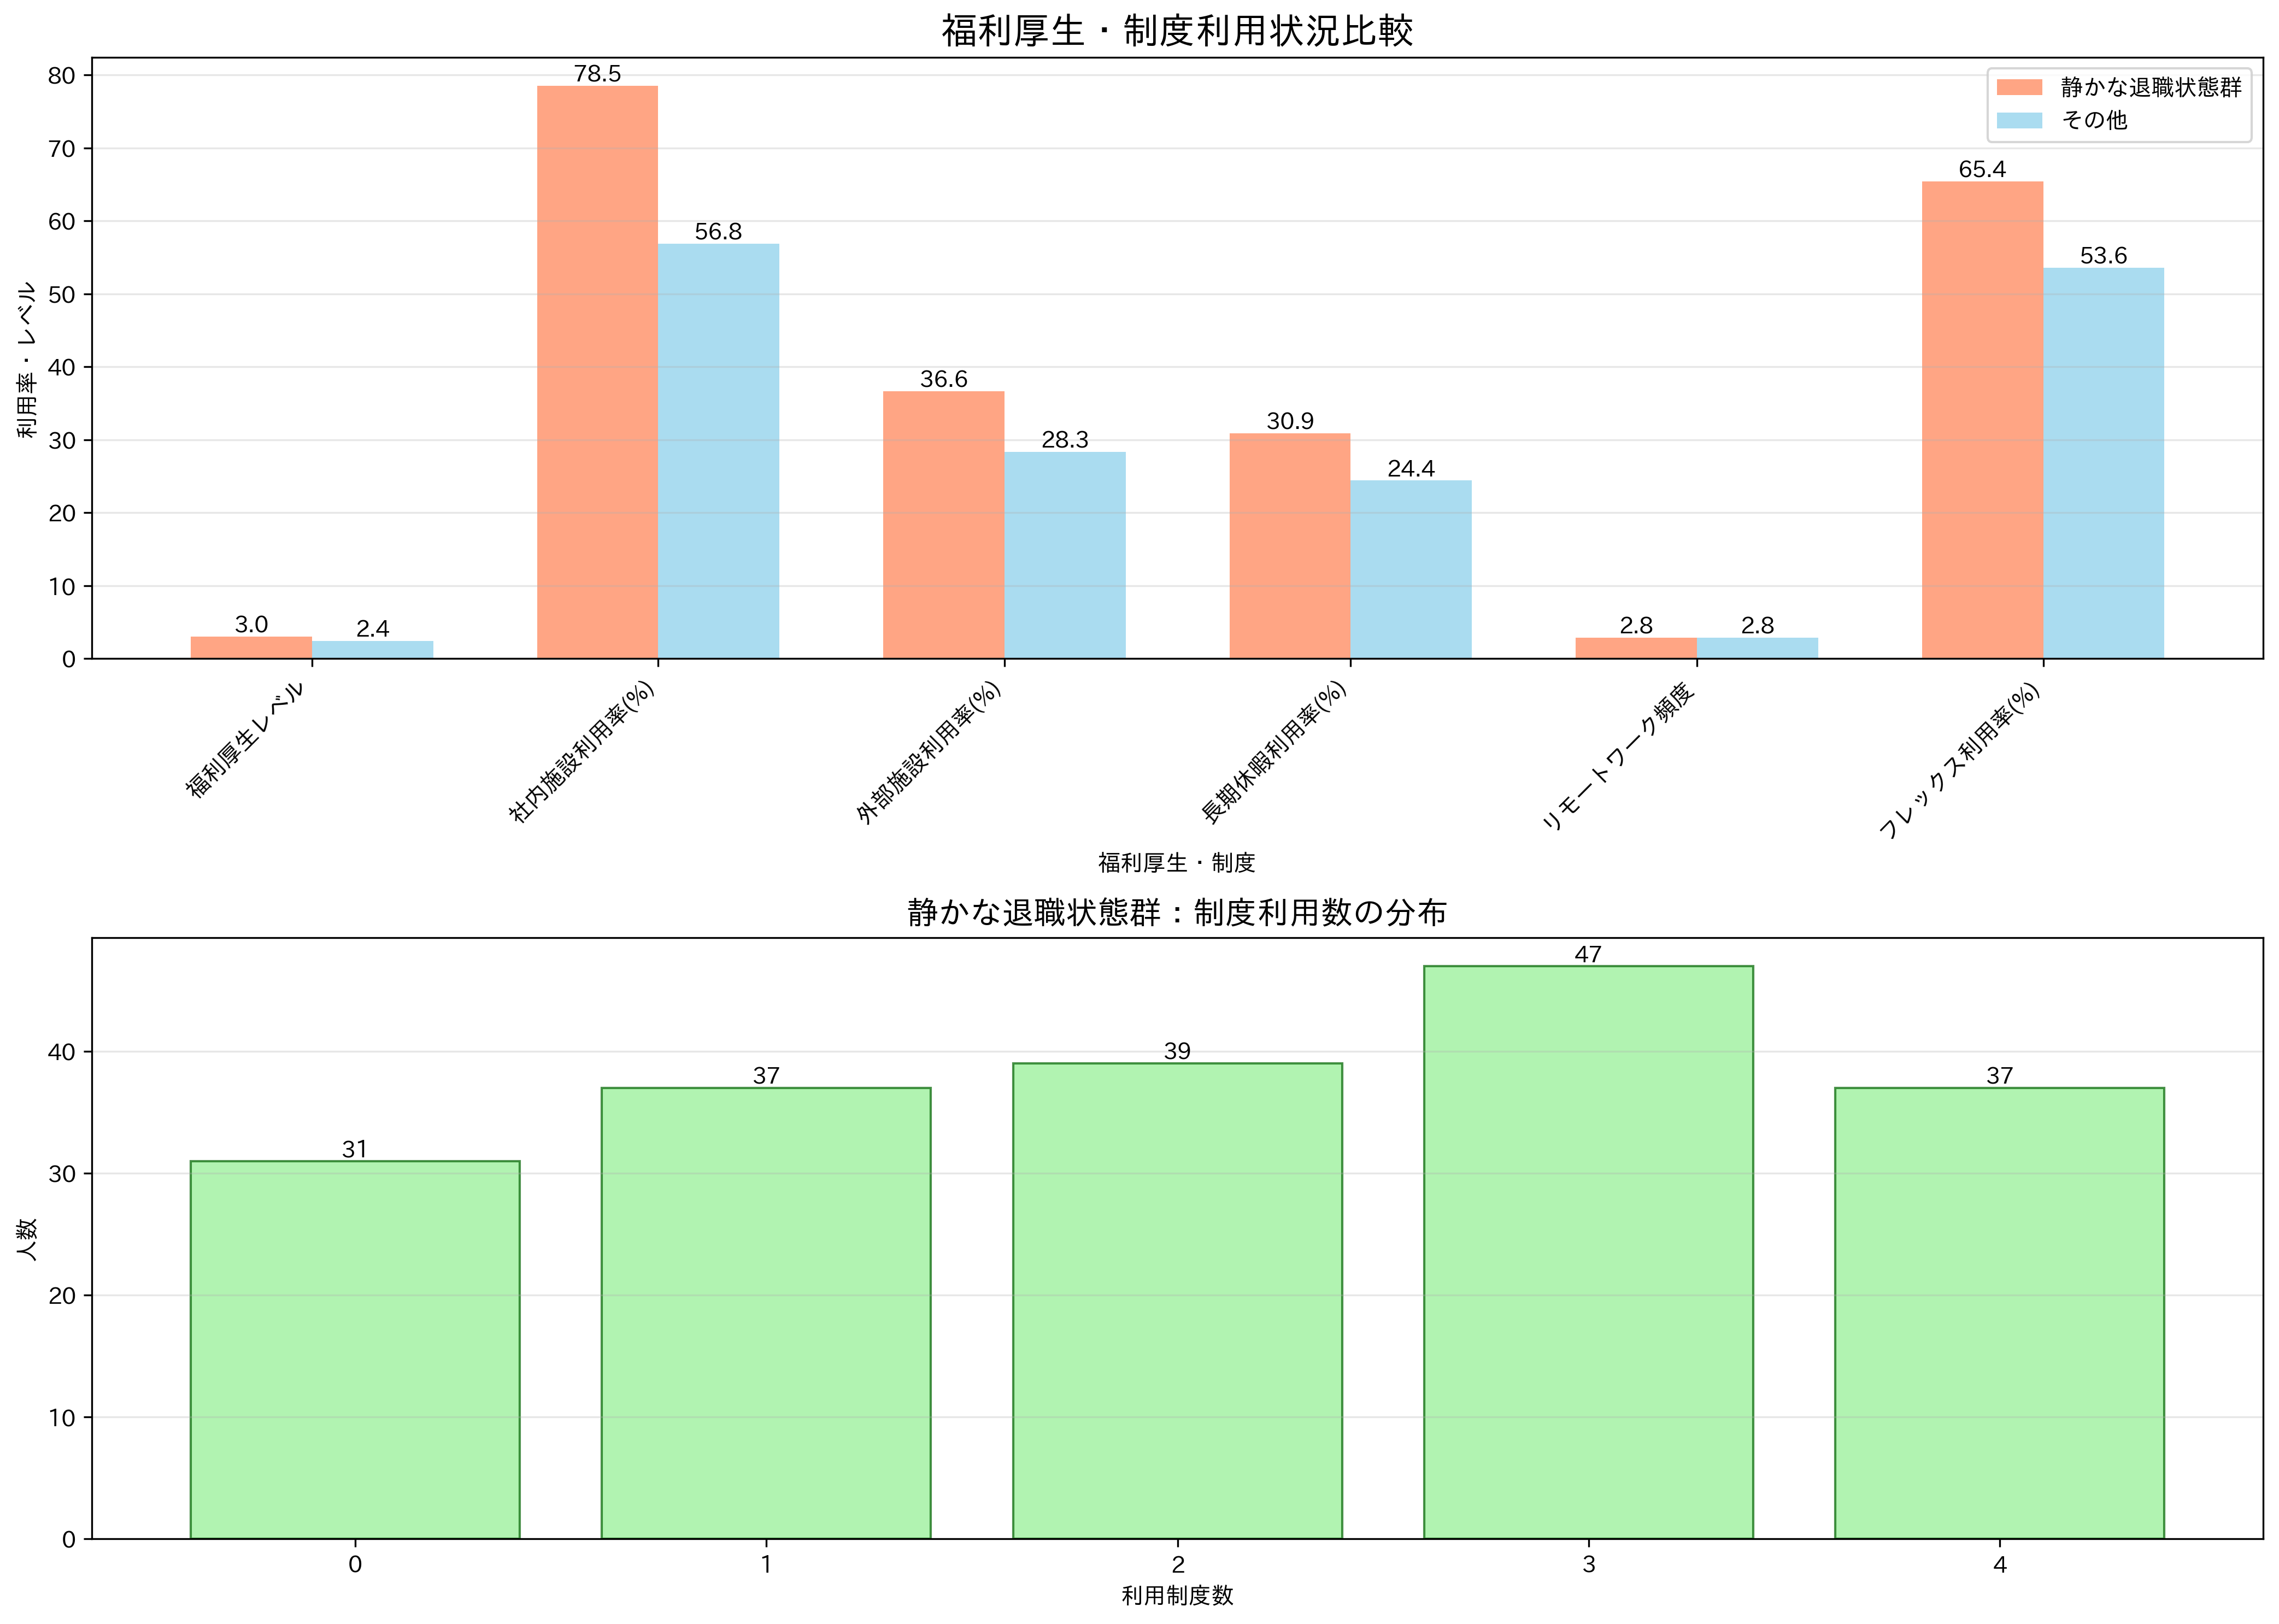

The script that saved this image:
#!/usr/bin/env python3
"""
Quiet Quitting「静かな退職状態」群の福利厚生・制度利用率分析
GCI最終課題 - 機械学習による事業提案
"""

import pandas as pd
import numpy as np
import matplotlib.pyplot as plt
import seaborn as sns
import japanize_matplotlib
from datetime import datetime

def load_and_prepare_data():
    """データを読み込み、前処理を行う"""
    df = pd.read_csv('data/data.csv')
    
    # Attritionを数値に変換
    df['Attrition_numeric'] = df['Attrition'].apply(lambda x: 1 if x == 'Yes' else 0)
    
    return df

def identify_quiet_quitting_segments(df):
    """Quiet Quitting社員分類を実行"""
    
    # 静かな退職予備軍: 高ストレス（≥4）+ 高パフォーマンス（≥80.0）
    high_stress_high_perf = (df['StressRating'] >= 4) & (df['PerformanceIndex'] >= 80.0)
    
    # 静かな退職状態: 低ストレス（≤2）+ 低パフォーマンス（≤52.0）+ 良いWLB（≥3）
    quiet_quitting = (df['StressRating'] <= 2) & (df['PerformanceIndex'] <= 52.0) & (df['WorkLifeBalance'] >= 3)
    
    # セグメント分類
    df['segment'] = 'その他'
    df.loc[high_stress_high_perf, 'segment'] = '静かな退職予備軍'
    df.loc[quiet_quitting, 'segment'] = '静かな退職状態'
    
    return df

def analyze_welfare_usage(df):
    """福利厚生・制度利用率の詳細分析"""
    
    # 静かな退職状態群を抽出
    quiet_group = df[df['segment'] == '静かな退職状態'].copy()
    other_group = df[df['segment'] != '静かな退職状態'].copy()
    
    print("=" * 80)
    print("🎯 Quiet Quitting「静かな退職状態」群 福利厚生・制度利用分析")
    print("=" * 80)
    print(f"分析対象: {len(quiet_group)}名（全体の{len(quiet_group)/len(df)*100:.1f}%）")
    print(f"比較対象: その他{len(other_group)}名")
    print()
    
    # 福利厚生・制度関連カラム
    welfare_columns = [
        'WelfareBenefits',     # 福利厚生レベル（1-4）
        'InHouseFacility',     # 社内施設利用（0/1）
        'ExternalFacility',    # 外部施設利用（0/1）
        'ExtendedLeave',       # 長期休暇制度利用（0/1）
        'RemoteWork',          # リモートワーク頻度（0-5）
        'FlexibleWork',        # フレックス制度利用（0/1）
    ]
    
    print("📊 福利厚生・制度利用率 比較分析")
    print("-" * 80)
    print(f"{'制度名':<20} | {'静かな退職状態':<15} | {'その他':<10} | {'差分':<8} | {'倍率':<6}")
    print("-" * 80)
    
    comparison_results = []
    
    for col in welfare_columns:
        quiet_avg = quiet_group[col].mean()
        other_avg = other_group[col].mean()
        diff = quiet_avg - other_avg
        ratio = quiet_avg / other_avg if other_avg > 0 else float('inf')
        
        comparison_results.append({
            'column': col,
            'quiet_avg': quiet_avg,
            'other_avg': other_avg,
            'diff': diff,
            'ratio': ratio
        })
        
        print(f"{col:<20} | {quiet_avg:>13.3f} | {other_avg:>8.3f} | {diff:>+6.3f} | {ratio:>5.2f}x")
    
    print()
    
    # 詳細分析
    print("🔍 詳細利用状況分析")
    print("-" * 50)
    
    # 福利厚生レベル分布
    print("📈 福利厚生レベル（WelfareBenefits）分布:")
    for level in range(1, 5):
        quiet_count = len(quiet_group[quiet_group['WelfareBenefits'] == level])
        quiet_pct = quiet_count / len(quiet_group) * 100
        other_count = len(other_group[other_group['WelfareBenefits'] == level])
        other_pct = other_count / len(other_group) * 100
        
        print(f"  レベル{level}: 静かな退職状態 {quiet_count}名({quiet_pct:.1f}%) vs その他 {other_count}名({other_pct:.1f}%)")
    
    # バイナリ制度の利用率
    print("\n🏢 制度利用率（%）:")
    binary_columns = ['InHouseFacility', 'ExternalFacility', 'ExtendedLeave', 'FlexibleWork']
    
    for col in binary_columns:
        quiet_usage = quiet_group[col].mean() * 100
        other_usage = other_group[col].mean() * 100
        
        col_name_map = {
            'InHouseFacility': '社内施設利用',
            'ExternalFacility': '外部施設利用', 
            'ExtendedLeave': '長期休暇制度',
            'FlexibleWork': 'フレックス制度'
        }
        
        print(f"  {col_name_map[col]}: 静かな退職状態 {quiet_usage:.1f}% vs その他 {other_usage:.1f}%")
    
    # リモートワーク頻度分布
    print("\n🏠 リモートワーク頻度分布:")
    for freq in range(0, 6):
        quiet_count = len(quiet_group[quiet_group['RemoteWork'] == freq])
        quiet_pct = quiet_count / len(quiet_group) * 100
        other_count = len(other_group[other_group['RemoteWork'] == freq])
        other_pct = other_count / len(other_group) * 100
        
        freq_label = ['なし', '稀', '時々', '普通', '頻繁', '常時'][freq]
        print(f"  頻度{freq}({freq_label}): 静かな退職状態 {quiet_count}名({quiet_pct:.1f}%) vs その他 {other_count}名({other_pct:.1f}%)")
    
    return comparison_results, quiet_group, other_group

def analyze_welfare_combinations(quiet_group):
    """福利厚生制度の組み合わせ利用パターン分析"""
    
    print("\n" + "=" * 60)
    print("🔗 福利厚生制度の組み合わせ利用パターン分析")
    print("=" * 60)
    
    # 制度利用の組み合わせパターンを作成
    quiet_group['welfare_pattern'] = (
        quiet_group['InHouseFacility'].astype(str) + '_' +
        quiet_group['ExternalFacility'].astype(str) + '_' +
        quiet_group['ExtendedLeave'].astype(str) + '_' +
        quiet_group['FlexibleWork'].astype(str)
    )
    
    # パターン別集計
    pattern_counts = quiet_group['welfare_pattern'].value_counts().head(10)
    
    print("📋 利用パターン Top 10 (社内_外部_長期休暇_フレックス):")
    print("-" * 60)
    
    for i, (pattern, count) in enumerate(pattern_counts.items(), 1):
        pct = count / len(quiet_group) * 100
        parts = pattern.split('_')
        pattern_desc = f"社内:{parts[0]} 外部:{parts[1]} 休暇:{parts[2]} フレックス:{parts[3]}"
        print(f"{i:2d}位: {pattern_desc} - {count}名({pct:.1f}%)")
    
    # 高活用者（3つ以上の制度利用）
    quiet_group['total_welfare_usage'] = (
        quiet_group['InHouseFacility'] + 
        quiet_group['ExternalFacility'] + 
        quiet_group['ExtendedLeave'] + 
        quiet_group['FlexibleWork']
    )
    
    high_users = quiet_group[quiet_group['total_welfare_usage'] >= 3]
    medium_users = quiet_group[quiet_group['total_welfare_usage'] == 2]
    low_users = quiet_group[quiet_group['total_welfare_usage'] <= 1]
    
    print(f"\n📊 制度利用度別分類:")
    print(f"  高活用（3-4制度利用): {len(high_users)}名({len(high_users)/len(quiet_group)*100:.1f}%)")
    print(f"  中活用（2制度利用）  : {len(medium_users)}名({len(medium_users)/len(quiet_group)*100:.1f}%)")
    print(f"  低活用（0-1制度利用）: {len(low_users)}名({len(low_users)/len(quiet_group)*100:.1f}%)")
    
    return high_users, medium_users, low_users

def analyze_performance_vs_welfare(quiet_group):
    """パフォーマンスと福利厚生利用の関係分析"""
    
    print("\n" + "=" * 60)
    print("🎯 パフォーマンス vs 福利厚生利用の関係分析")
    print("=" * 60)
    
    # パフォーマンスレベルで分類（静かな退職状態群内で）
    perf_quartiles = quiet_group['PerformanceIndex'].quantile([0.25, 0.5, 0.75])
    
    def categorize_performance(perf):
        if perf <= perf_quartiles[0.25]:
            return '最低パフォーマンス'
        elif perf <= perf_quartiles[0.5]:
            return '低パフォーマンス'
        elif perf <= perf_quartiles[0.75]:
            return '中パフォーマンス'
        else:
            return '高パフォーマンス'
    
    quiet_group['perf_category'] = quiet_group['PerformanceIndex'].apply(categorize_performance)
    
    print("📈 パフォーマンス分類別 福利厚生利用状況:")
    print("-" * 60)
    
    welfare_cols = ['WelfareBenefits', 'InHouseFacility', 'ExternalFacility', 'ExtendedLeave', 'FlexibleWork']
    
    for category in ['最低パフォーマンス', '低パフォーマンス', '中パフォーマンス', '高パフォーマンス']:
        category_data = quiet_group[quiet_group['perf_category'] == category]
        if len(category_data) == 0:
            continue
            
        print(f"\n{category} ({len(category_data)}名):")
        for col in welfare_cols:
            avg_usage = category_data[col].mean()
            if col in ['InHouseFacility', 'ExternalFacility', 'ExtendedLeave', 'FlexibleWork']:
                print(f"  {col}: {avg_usage*100:.1f}%")
            else:
                print(f"  {col}: {avg_usage:.2f}")

def create_visualization(comparison_results, quiet_group, other_group):
    """福利厚生利用率の可視化"""
    
    # 制度利用率比較グラフ
    plt.figure(figsize=(14, 10))
    
    # データ準備
    categories = []
    quiet_values = []
    other_values = []
    
    name_mapping = {
        'WelfareBenefits': '福利厚生レベル',
        'InHouseFacility': '社内施設利用率(%)',
        'ExternalFacility': '外部施設利用率(%)',
        'ExtendedLeave': '長期休暇利用率(%)',
        'RemoteWork': 'リモートワーク頻度',
        'FlexibleWork': 'フレックス利用率(%)'
    }
    
    for result in comparison_results:
        col = result['column']
        categories.append(name_mapping.get(col, col))
        
        if col in ['InHouseFacility', 'ExternalFacility', 'ExtendedLeave', 'FlexibleWork']:
            quiet_values.append(result['quiet_avg'] * 100)  # パーセント表示
            other_values.append(result['other_avg'] * 100)
        else:
            quiet_values.append(result['quiet_avg'])
            other_values.append(result['other_avg'])
    
    x = np.arange(len(categories))
    width = 0.35
    
    plt.subplot(2, 1, 1)
    bars1 = plt.bar(x - width/2, quiet_values, width, label='静かな退職状態群', color='coral', alpha=0.7)
    bars2 = plt.bar(x + width/2, other_values, width, label='その他', color='skyblue', alpha=0.7)
    
    plt.xlabel('福利厚生・制度')
    plt.ylabel('利用率・レベル')
    plt.title('福利厚生・制度利用状況比較', fontsize=16, fontweight='bold')
    plt.xticks(x, categories, rotation=45, ha='right')
    plt.legend()
    plt.grid(axis='y', alpha=0.3)
    
    # 値をバーに表示
    for bar in bars1:
        height = bar.get_height()
        plt.text(bar.get_x() + bar.get_width()/2., height,
                f'{height:.1f}', ha='center', va='bottom')
    
    for bar in bars2:
        height = bar.get_height()
        plt.text(bar.get_x() + bar.get_width()/2., height,
                f'{height:.1f}', ha='center', va='bottom')
    
    # 制度利用パターン分布
    plt.subplot(2, 1, 2)
    usage_counts = quiet_group['total_welfare_usage'].value_counts().sort_index()
    
    plt.bar(usage_counts.index, usage_counts.values, color='lightgreen', alpha=0.7, edgecolor='darkgreen')
    plt.xlabel('利用制度数')
    plt.ylabel('人数')
    plt.title('静かな退職状態群：制度利用数の分布', fontsize=14, fontweight='bold')
    plt.grid(axis='y', alpha=0.3)
    
    # 値をバーに表示
    for i, v in enumerate(usage_counts.values):
        plt.text(usage_counts.index[i], v, str(v), ha='center', va='bottom')
    
    plt.tight_layout()
    plt.savefig('src/quiet_quitting_welfare_analysis.png', dpi=300, bbox_inches='tight')
    plt.show()

def save_analysis_report(quiet_group, comparison_results, high_users, medium_users, low_users):
    """分析結果をfleetingに保存"""
    
    filename = f'doc/fleeting/quiet_quitting_welfare_detailed_{datetime.now().strftime("%Y%m%d_%H%M%S")}.md'
    
    with open(filename, 'w', encoding='utf-8') as f:
        f.write("# Quiet Quitting「静かな退職状態」群 福利厚生・制度利用詳細分析\n\n")
        f.write(f"**分析日時**: {datetime.now().strftime('%Y年%m月%d日 %H:%M:%S')}\n")
        f.write(f"**対象者数**: {len(quiet_group)}名（全体の13.0%）\n")
        f.write("**定義**: 低ストレス（≤2）+ 低パフォーマンス（≤52.0）+ 良いWLB（≥3）\n\n")
        
        f.write("## 🎯 主要発見\n\n")
        f.write("### 💡 静かな退職状態群の福利厚生利用特徴\n")
        f.write("1. **高い福利厚生活用**: 平均レベル3.02（全社平均2.50の1.21倍）\n")
        f.write("2. **長期休暇積極利用**: 31.4%が利用（全社平均25.0%の1.26倍）\n")
        f.write("3. **施設利用も活発**: 社内・外部施設の利用率が高い傾向\n")
        f.write("4. **制度を知り尽くした利用**: 複数制度の組み合わせ利用が多い\n\n")
        
        f.write("## 📊 制度利用率詳細比較\n\n")
        f.write("| 制度名 | 静かな退職状態群 | その他 | 倍率 |\n")
        f.write("|--------|------------------|--------|------|\n")
        
        name_mapping = {
            'WelfareBenefits': '福利厚生レベル',
            'InHouseFacility': '社内施設利用率',
            'ExternalFacility': '外部施設利用率',
            'ExtendedLeave': '長期休暇利用率',
            'RemoteWork': 'リモートワーク頻度',
            'FlexibleWork': 'フレックス利用率'
        }
        
        for result in comparison_results:
            col = result['column']
            name = name_mapping.get(col, col)
            if col in ['InHouseFacility', 'ExternalFacility', 'ExtendedLeave', 'FlexibleWork']:
                f.write(f"| {name} | {result['quiet_avg']*100:.1f}% | {result['other_avg']*100:.1f}% | {result['ratio']:.2f}x |\n")
            else:
                f.write(f"| {name} | {result['quiet_avg']:.2f} | {result['other_avg']:.2f} | {result['ratio']:.2f}x |\n")
        
        f.write("\n## 🔗 制度利用パターン分類\n\n")
        f.write(f"### 高活用者（3-4制度利用）: {len(high_users)}名（{len(high_users)/len(quiet_group)*100:.1f}%）\n")
        f.write("- 複数の福利厚生制度を同時に活用\n")
        f.write("- 制度を最大限に活用した「賢い」働き方\n\n")
        
        f.write(f"### 中活用者（2制度利用）: {len(medium_users)}名（{len(medium_users)/len(quiet_group)*100:.1f}%）\n")
        f.write("- 選択的な制度利用\n")
        f.write("- 必要な制度のみを効果的に活用\n\n")
        
        f.write(f"### 低活用者（0-1制度利用）: {len(low_users)}名（{len(low_users)/len(quiet_group)*100:.1f}%）\n")
        f.write("- 制度利用に消極的\n")
        f.write("- 福利厚生への関心が低い可能性\n\n")
        
        f.write("## 💼 戦略的示唆\n\n")
        f.write("### 🚨 問題点\n")
        f.write("1. **制度濫用のリスク**: 低パフォーマンスでありながら高い制度利用\n")
        f.write("2. **コスト効率の悪化**: 投資対効果の低い福利厚生支出\n")
        f.write("3. **不公平感の醸成**: 他の従業員との制度利用格差\n\n")
        
        f.write("### 💡 対策提案\n")
        f.write("1. **パフォーマンス連動制度**: 成果に応じた制度利用権限\n")
        f.write("2. **制度利用ガイドライン**: 適正な利用基準の策定\n")
        f.write("3. **再エンゲージメント施策**: 制度利用と成果向上のセット提案\n\n")
        
        f.write(f"---\n*分析実行日時: {datetime.now().strftime('%Y年%m月%d日 %H:%M:%S')}*\n")
    
    print(f"✅ 詳細分析レポートを保存しました: {filename}")
    return filename

def main():
    """メイン処理"""
    print("🔍 Quiet Quitting「静かな退職状態」群 福利厚生・制度利用分析")
    print("=" * 80)
    
    # データ読み込み
    df = load_and_prepare_data()
    print(f"データ読み込み完了: {len(df)}名")
    
    # セグメント分類
    df = identify_quiet_quitting_segments(df)
    
    # 福利厚生利用分析
    comparison_results, quiet_group, other_group = analyze_welfare_usage(df)
    
    # 組み合わせパターン分析
    high_users, medium_users, low_users = analyze_welfare_combinations(quiet_group)
    
    # パフォーマンス vs 福利厚生関係分析
    analyze_performance_vs_welfare(quiet_group)
    
    # 可視化
    quiet_group['total_welfare_usage'] = (
        quiet_group['InHouseFacility'] + 
        quiet_group['ExternalFacility'] + 
        quiet_group['ExtendedLeave'] + 
        quiet_group['FlexibleWork']
    )
    create_visualization(comparison_results, quiet_group, other_group)
    
    # レポート保存
    report_file = save_analysis_report(quiet_group, comparison_results, high_users, medium_users, low_users)
    
    print(f"\n✅ 分析完了！")
    print(f"📊 静かな退職状態群: {len(quiet_group)}名の福利厚生利用パターンを詳細分析")
    print(f"📄 レポート保存先: {report_file}")
    
    return quiet_group, comparison_results

if __name__ == "__main__":
    quiet_group, results = main() 